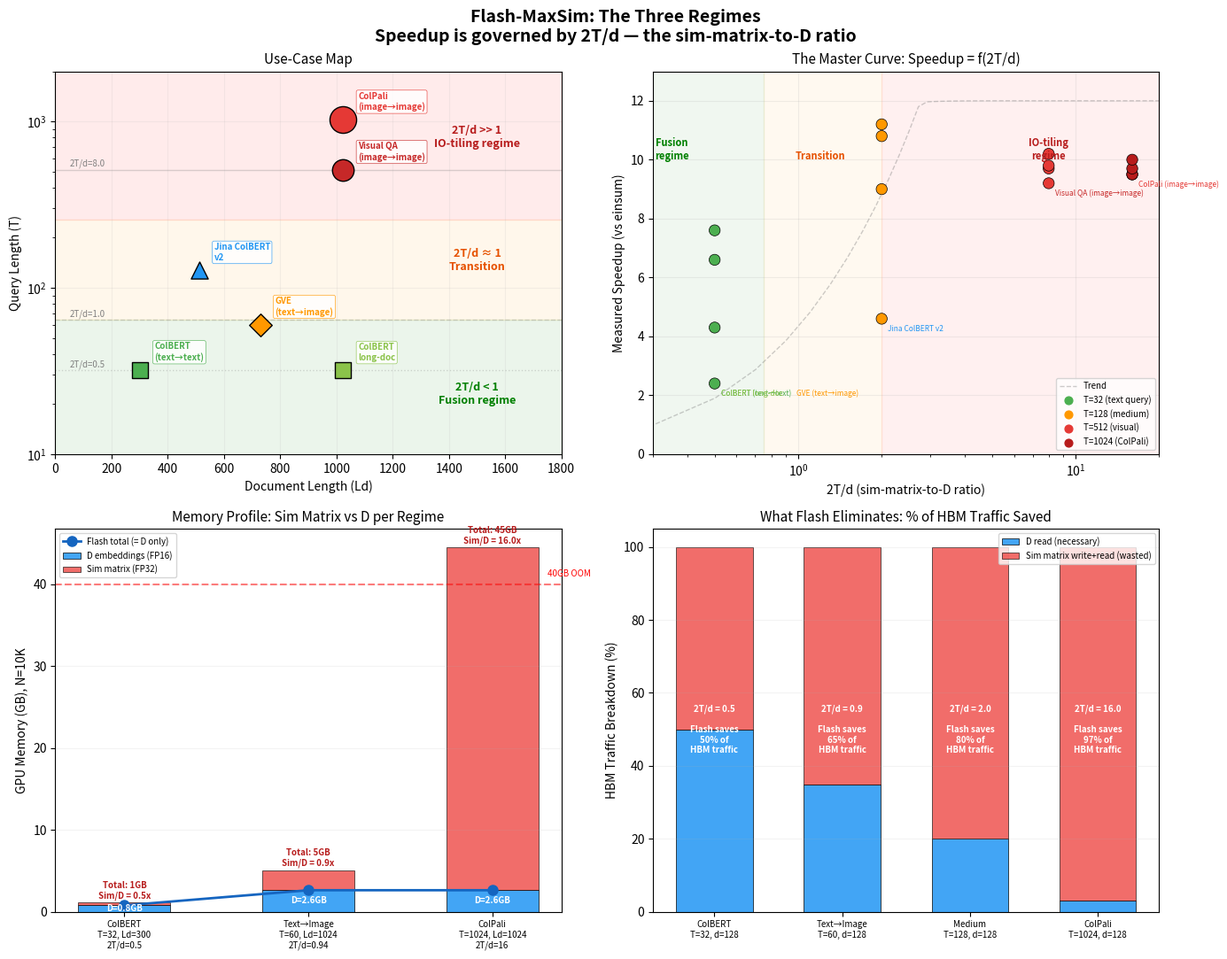

Write the Python code that produced this figure.
"""The Flash-MaxSim Regime Map: one figure that explains everything.

2x2 grid:
  Top-left:  Use-case map (T vs Ld) with bubbles for real workloads
  Top-right: Measured speedup vs 2T/d ratio — the master curve
  Bot-left:  Memory profile: D vs sim matrix vs total, per regime
  Bot-right: What flash eliminates per regime (stacked area)

Usage:
    python benchmarks/make_regime_plot.py [--save path.png]
"""
import numpy as np
import argparse

# Use cases with real dimensions
USE_CASES = [
    # (name, T, Ld, d, color, marker)
    ("ColBERT\n(text→text)", 32, 300, 128, '#4CAF50', 's'),
    ("ColBERT\nlong-doc", 32, 1024, 128, '#8BC34A', 's'),
    ("GVE\n(text→image)", 60, 729, 128, '#FF9800', 'D'),
    ("Jina ColBERT\nv2", 128, 512, 128, '#2196F3', '^'),
    ("ColPali\n(image→image)", 1024, 1024, 128, '#E53935', 'o'),
    ("Visual QA\n(image→image)", 512, 1024, 128, '#C62828', 'o'),
]

# Measured speedups (from bench_release_v020.py, A100)
MEASURED = [
    # (T, Ld, d, B, speedup)
    (32, 128, 128, 1000, 2.4),
    (32, 300, 128, 1000, 4.3),
    (32, 512, 128, 1000, 6.6),
    (32, 1024, 128, 1000, 7.6),
    (128, 128, 128, 1000, 4.6),
    (128, 300, 128, 1000, 9.0),
    (128, 512, 128, 1000, 10.8),
    (128, 1024, 128, 1000, 11.2),
    (512, 128, 128, 1000, 9.2),
    (512, 300, 128, 1000, 9.7),
    (512, 512, 128, 1000, 9.8),
    (512, 1024, 128, 1000, 10.2),
    (1024, 128, 128, 1000, 9.5),
    (1024, 300, 128, 1000, 9.5),
    (1024, 512, 128, 1000, 9.7),
    (1024, 1024, 128, 1000, 10.0),
]


def main():
    parser = argparse.ArgumentParser()
    parser.add_argument('--save', type=str, default='flash_maxsim_regimes.png')
    args = parser.parse_args()

    import matplotlib
    matplotlib.use('Agg')
    import matplotlib.pyplot as plt
    from matplotlib.patches import FancyBboxPatch
    import matplotlib.patches as mpatches

    fig, axes = plt.subplots(2, 2, figsize=(14, 11))
    fig.suptitle('Flash-MaxSim: The Three Regimes\nSpeedup is governed by 2T/d — the sim-matrix-to-D ratio',
                 fontsize=14, fontweight='bold')

    # =========================================================================
    # Plot 1 (top-left): Use-case map — T vs Ld with regime zones
    # =========================================================================
    ax = axes[0, 0]

    # Background regime zones
    ax.axhspan(0, 64, alpha=0.08, color='green')    # text query zone
    ax.axhspan(64, 256, alpha=0.08, color='orange')  # transition zone
    ax.axhspan(256, 2048, alpha=0.08, color='red')   # visual query zone

    ax.text(1500, 20, '2T/d < 1\nFusion regime', fontsize=9, color='green',
            fontweight='bold', ha='center', style='italic')
    ax.text(1500, 128, '2T/d ≈ 1\nTransition', fontsize=9, color='#E65100',
            fontweight='bold', ha='center', style='italic')
    ax.text(1500, 700, '2T/d >> 1\nIO-tiling regime', fontsize=9, color='#B71C1C',
            fontweight='bold', ha='center', style='italic')

    for name, T, Ld, d, color, marker in USE_CASES:
        ratio = 2 * T / d
        size = 150 + ratio * 20  # bigger bubble for higher ratio
        ax.scatter(Ld, T, s=size, c=color, marker=marker, edgecolor='black',
                   linewidth=1, zorder=3)
        # Label offset
        ax.annotate(name, xy=(Ld, T), xytext=(12, 8), textcoords='offset points',
                    fontsize=7, color=color, fontweight='bold',
                    bbox=dict(boxstyle='round,pad=0.2', facecolor='white',
                              edgecolor=color, alpha=0.85, lw=0.5))

    # Iso-ratio lines
    for ratio_val, ls in [(0.5, ':'), (1.0, '--'), (8.0, '-')]:
        T_line = ratio_val * 128 / 2  # T = ratio * d / 2
        ax.axhline(y=T_line, color='gray', linestyle=ls, alpha=0.3, linewidth=1)
        ax.text(50, T_line * 1.05, f'2T/d={ratio_val}', fontsize=7, color='gray')

    ax.set_xlabel('Document Length (Ld)', fontsize=10)
    ax.set_ylabel('Query Length (T)', fontsize=10)
    ax.set_title('Use-Case Map', fontsize=11)
    ax.set_xlim(0, 1800)
    ax.set_ylim(0, 1400)
    ax.set_yscale('log')
    ax.set_ylim(10, 2000)
    ax.grid(True, alpha=0.15)

    # =========================================================================
    # Plot 2 (top-right): Speedup vs 2T/d — the master curve
    # =========================================================================
    ax = axes[0, 1]

    ratios = [2 * T / d for T, Ld, d, B, sp in MEASURED]
    speedups = [sp for T, Ld, d, B, sp in MEASURED]

    # Color by T (query length = determines the regime)
    colors_meas = []
    for T, Ld, d, B, sp in MEASURED:
        if T <= 32:
            colors_meas.append('#4CAF50')   # green = text query
        elif T <= 128:
            colors_meas.append('#FF9800')   # orange = medium
        elif T <= 512:
            colors_meas.append('#E53935')   # red = visual
        else:
            colors_meas.append('#B71C1C')   # dark red = full ColPali

    ax.scatter(ratios, speedups, c=colors_meas, s=80, edgecolor='black', linewidth=0.5, zorder=3)

    # Theoretical curve: speedup_max = 1 + 4T/d (but observed is sublinear)
    r_theory = np.linspace(0.1, 20, 100)
    # Empirical fit: observed ≈ min(1 + 4*r, ~11) with diminishing returns
    sp_theory = np.minimum(1 + 4 * r_theory, 12) * (1 - np.exp(-r_theory * 2))
    ax.plot(r_theory, sp_theory, '--', color='gray', alpha=0.4, linewidth=1, label='Trend')

    # Regime zones
    ax.axvspan(0, 0.75, alpha=0.06, color='green')
    ax.axvspan(0.75, 2, alpha=0.06, color='orange')
    ax.axvspan(2, 20, alpha=0.06, color='red')

    ax.text(0.35, 10, 'Fusion\nregime', fontsize=8, color='green', fontweight='bold', ha='center')
    ax.text(1.2, 10, 'Transition', fontsize=8, color='#E65100', fontweight='bold', ha='center')
    ax.text(8, 10, 'IO-tiling\nregime', fontsize=8, color='#B71C1C', fontweight='bold', ha='center')

    # Use case annotations
    for name, T, Ld, d, color, marker in USE_CASES:
        ratio = 2 * T / d
        # Find closest measured speedup
        closest = min(MEASURED, key=lambda m: abs(2*m[0]/m[2] - ratio))
        sp = closest[4]
        label = name.replace('\n', ' ')
        ax.annotate(label, xy=(ratio, sp), xytext=(5, -10), textcoords='offset points',
                    fontsize=6, color=color)

    ax.set_xlabel('2T/d (sim-matrix-to-D ratio)', fontsize=10)
    ax.set_ylabel('Measured Speedup (vs einsum)', fontsize=10)
    ax.set_title('The Master Curve: Speedup = f(2T/d)', fontsize=11)
    ax.set_xscale('log')
    ax.set_xlim(0.3, 20)
    ax.set_ylim(0, 13)
    ax.grid(True, alpha=0.2)

    # Legend for T colors
    ax.scatter([], [], c='#4CAF50', s=40, label='T=32 (text query)')
    ax.scatter([], [], c='#FF9800', s=40, label='T=128 (medium)')
    ax.scatter([], [], c='#E53935', s=40, label='T=512 (visual)')
    ax.scatter([], [], c='#B71C1C', s=40, label='T=1024 (ColPali)')
    ax.legend(fontsize=7, loc='lower right')

    # =========================================================================
    # Plot 3 (bot-left): Memory breakdown per regime
    # =========================================================================
    ax = axes[1, 0]

    regimes = ['ColBERT\nT=32, Ld=300\n2T/d=0.5', 'Text→Image\nT=60, Ld=1024\n2T/d=0.94',
               'ColPali\nT=1024, Ld=1024\n2T/d=16']
    configs = [(32, 300, 128), (60, 1024, 128), (1024, 1024, 128)]
    N = 10000

    d_sizes = [N * Ld * d * 2 / 1e9 for T, Ld, d in configs]
    sim_sizes = [N * T * Ld * 4 / 1e9 for T, Ld, d in configs]
    ratios_mem = [s / d for s, d in zip(sim_sizes, d_sizes)]

    x = np.arange(len(regimes))
    w = 0.5

    # Stacked: D (blue) + sim (red)
    bars_d = ax.bar(x, d_sizes, w, label='D embeddings (FP16)', color='#42A5F5',
                     edgecolor='black', lw=0.5)
    bars_s = ax.bar(x, sim_sizes, w, bottom=d_sizes, label='Sim matrix (FP32)',
                     color='#EF5350', edgecolor='black', lw=0.5, alpha=0.85)

    # Flash line (= D only)
    ax.plot(x, d_sizes, 'o-', color='#1565C0', linewidth=2, markersize=8, zorder=3,
            label='Flash total (= D only)')

    # Labels
    for i in range(len(regimes)):
        total = d_sizes[i] + sim_sizes[i]
        ax.text(i, total + 0.5, f'Total: {total:.0f}GB\nSim/D = {ratios_mem[i]:.1f}x',
                ha='center', fontsize=7, fontweight='bold', color='#B71C1C')
        ax.text(i, d_sizes[i] / 2, f'D={d_sizes[i]:.1f}GB', ha='center', va='center',
                fontsize=7, color='white', fontweight='bold')

    # OOM line
    ax.axhline(y=40, color='red', linestyle='--', linewidth=1.5, alpha=0.5)
    ax.text(2.3, 41, '40GB OOM', fontsize=7, color='red')

    ax.set_xticks(x)
    ax.set_xticklabels(regimes, fontsize=7)
    ax.set_ylabel('GPU Memory (GB), N=10K', fontsize=10)
    ax.set_title('Memory Profile: Sim Matrix vs D per Regime', fontsize=11)
    ax.legend(fontsize=7, loc='upper left')
    ax.grid(True, alpha=0.15, axis='y')

    # =========================================================================
    # Plot 4 (bot-right): What flash saves per regime — percentage breakdown
    # =========================================================================
    ax = axes[1, 1]

    # For each regime: percentage of HBM traffic that is "wasted" (sim matrix write+read)
    # vs "necessary" (D read + output write)
    regime_labels = ['ColBERT\nT=32, d=128', 'Text→Image\nT=60, d=128',
                     'Medium\nT=128, d=128', 'ColPali\nT=1024, d=128']
    T_vals = [32, 60, 128, 1024]
    d_val = 128

    # Traffic breakdown (bytes per doc):
    # D read: Ld * d * 2 (same for both)
    # Sim write: T * Ld * 4 (naive only)
    # Sim read: T * Ld * 4 (naive only, for max reduction)
    # Output: 4 bytes (negligible)
    Ld_ref = 1024  # use Ld=1024 for all

    d_read_pct = []
    sim_wasted_pct = []
    for T in T_vals:
        d_traffic = Ld_ref * d_val * 2
        sim_traffic = 2 * T * Ld_ref * 4  # write + read
        total = d_traffic + sim_traffic
        d_read_pct.append(d_traffic / total * 100)
        sim_wasted_pct.append(sim_traffic / total * 100)

    x = np.arange(len(regime_labels))
    w = 0.6

    ax.bar(x, d_read_pct, w, label='D read (necessary)', color='#42A5F5',
           edgecolor='black', lw=0.5)
    ax.bar(x, sim_wasted_pct, w, bottom=d_read_pct, label='Sim matrix write+read (wasted)',
           color='#EF5350', edgecolor='black', lw=0.5, alpha=0.85)

    # Labels
    for i in range(len(regime_labels)):
        ratio = 2 * T_vals[i] / d_val
        ax.text(i, 50, f'2T/d = {ratio:.1f}\n\nFlash saves\n{sim_wasted_pct[i]:.0f}% of\nHBM traffic',
                ha='center', va='center', fontsize=7, fontweight='bold',
                color='white' if sim_wasted_pct[i] > 30 else '#B71C1C')

    ax.set_xticks(x)
    ax.set_xticklabels(regime_labels, fontsize=7)
    ax.set_ylabel('HBM Traffic Breakdown (%)', fontsize=10)
    ax.set_title('What Flash Eliminates: % of HBM Traffic Saved', fontsize=11)
    ax.set_ylim(0, 105)
    ax.legend(fontsize=7, loc='upper right')
    ax.grid(True, alpha=0.15, axis='y')

    plt.tight_layout()
    plt.savefig(args.save, dpi=150, bbox_inches='tight')
    print(f"Saved to {args.save}")


if __name__ == '__main__':
    main()
